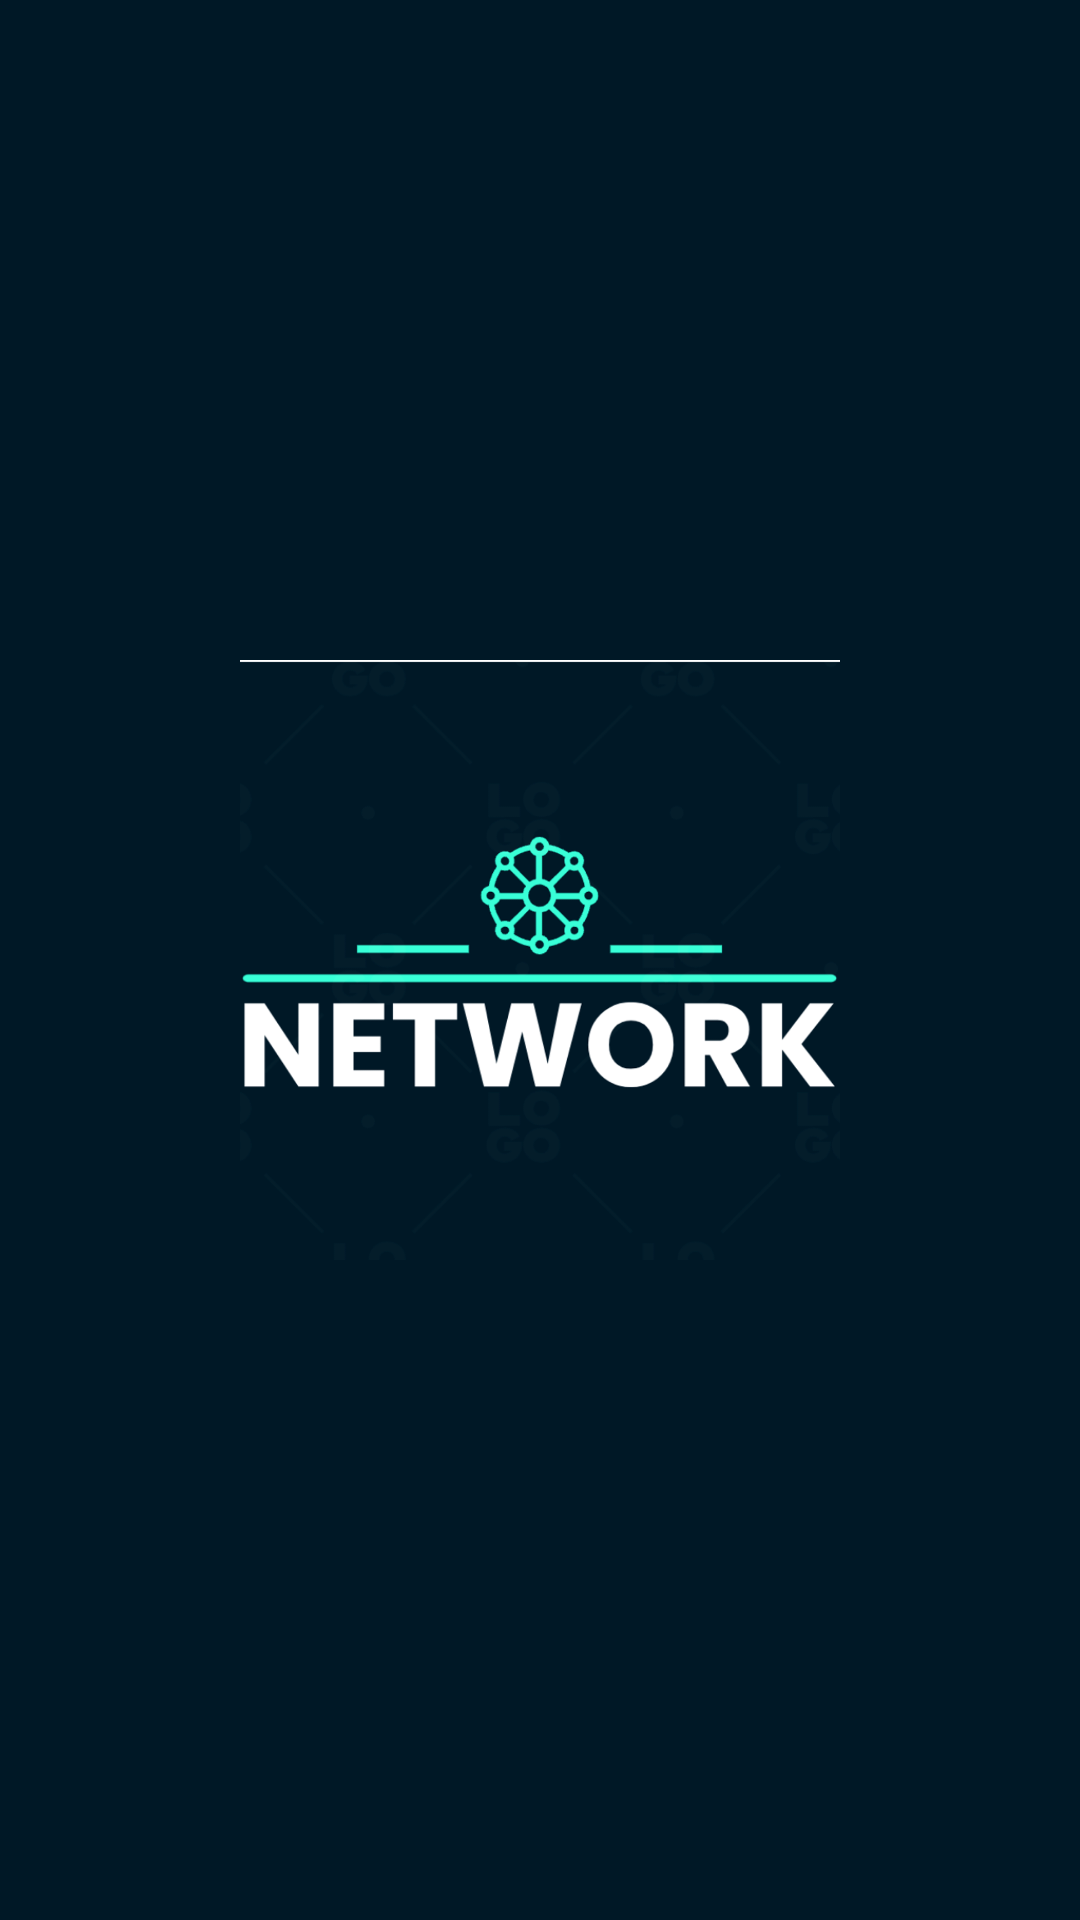

Layout XML and referenced resources for this Android screen:
<!-- AndroidManifest.xml: application theme Theme.ClubNetwork -->
<!-- res/layout/activity_splash.xml -->
<androidx.constraintlayout.widget.ConstraintLayout xmlns:android="http://schemas.android.com/apk/res/android"
    xmlns:app="http://schemas.android.com/apk/res-auto"
    xmlns:tools="http://schemas.android.com/tools"
    android:layout_width="match_parent"
    android:layout_height="match_parent"
    android:background="@color/launch_background"
    tools:context=".SplashActivity">

<ImageView
android:id="@+id/splashImageView"
android:layout_width="200dp"
    android:layout_height="200dp"
    android:src="@drawable/logo"
    app:layout_constraintBottom_toBottomOf="parent"
    app:layout_constraintEnd_toEndOf="parent"
    app:layout_constraintStart_toStartOf="parent"
    app:layout_constraintTop_toTopOf="parent" />

    </androidx.constraintlayout.widget.ConstraintLayout>
<!-- resources referenced by this layout -->
<resources>
  <color name="launch_background">#001826</color>
  <!-- drawable logo: png bitmap (drawable, 141712 bytes) -->
  <style name="Theme.ClubNetwork" parent="Theme.MaterialComponents.DayNight.NoActionBar">
          
          <item name="colorPrimary">@color/purple_500</item>
          <item name="colorPrimaryVariant">@color/purple_700</item>
          <item name="colorOnPrimary">@color/white</item>
          
          <item name="colorSecondary">@color/teal_200</item>
          <item name="colorSecondaryVariant">@color/teal_700</item>
          <item name="colorOnSecondary">@color/black</item>
          
          <item name="android:statusBarColor">?attr/colorSecondaryVariant</item>
          
      </style>
  <color name="purple_500">#FF6200EE</color>
  <color name="purple_700">#FF3700B3</color>
  <color name="white">#FFFFFFFF</color>
  <color name="teal_200">#FF03DAC5</color>
  <color name="teal_700">#FF018786</color>
  <color name="black">#FF000000</color>
</resources>
